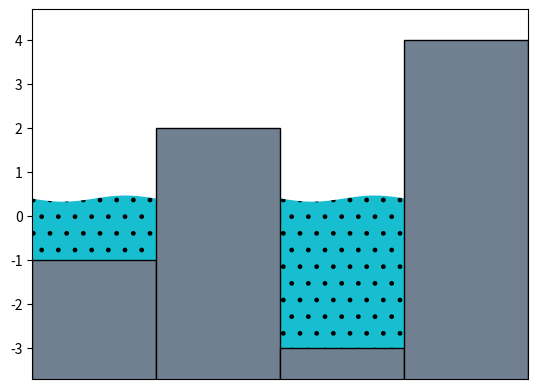

The matplotlib source for this figure:
import matplotlib.pyplot as plt
import numpy as np


def volume(heights, level):
    """Volume of water above terrain with given heights.

    For example, `terrain = [1, 4, 2, 3]` can be visualized as:

        |
        |   x
        |   x   x
        |   x x x
        | x x x x
         (0 1 2 3)

    When `level = 2.5`, there is a volume of `1.5` units of water above the
    terrain at index `0`, and `0.5` units of water at index `2`, for a total
    volume of `2.0`.
    """
    heights = np.asarray(heights)
    return np.clip(level - heights, 0, np.inf).sum()


def visualize(heights, level):
    """Visualize the water level with a given terrain."""
    water_colors = "teal lightseagreen cornflowerblue tab:cyan".split()
    terrain_colors = "slategray steelblue midnightblue".split()

    heights = np.asarray(heights)
    fig, ax = plt.subplots()
    hmax = heights.max()
    hmin = heights.min()
    hrange = hmax - hmin
    offset = hmin - hrange  # Arbitrary value smaller than hmin
    xs = np.linspace(-0.5, heights.size - 0.5, 1000)
    ax.fill_between(
        xs,
        level + 0.01 * hrange * np.sin(25 * xs / heights.size),
        y2=offset,
        hatch=".",
        fc=np.random.choice(water_colors),
    )
    ax.bar(
        np.arange(heights.size),
        heights - offset,
        bottom=offset,
        width=1.0,
        fc=np.random.choice(terrain_colors),
        edgecolor="black",
    )
    ax.set_xlim(xs[0], xs[-1])
    ax.set_ylim(hmin - 0.1 * hrange, hmax + 0.1 * hrange)
    ax.set_xticks([])
    return fig, ax


def level(heights, target_volume, max_iterations=5000):
    """Determine the level such that `volume(heights, level) = target_volume.`

    Uses the secant method.
    """
    if not target_volume >= 0.0:
        raise ValueError(volume)

    heights = np.asarray(heights)
    lo = heights.min()
    lo_volume = volume(heights, lo)
    hi = heights.max() + target_volume / heights.size
    hi_volume = volume(heights, hi)

    for i in range(max_iterations):
        slope = (target_volume - lo_volume) / (hi_volume - lo_volume)
        mid = lo + (hi - lo) * slope
        mid_volume = volume(heights, mid)
        if np.isclose(mid_volume, target_volume):
            return mid

        if mid_volume > target_volume:
            hi = mid
        else:
            lo = mid

    raise RecursionError(i)


if __name__ == "__main__":
    visualize([-1, 2, -3, 4], 0.4)
    plt.show()
